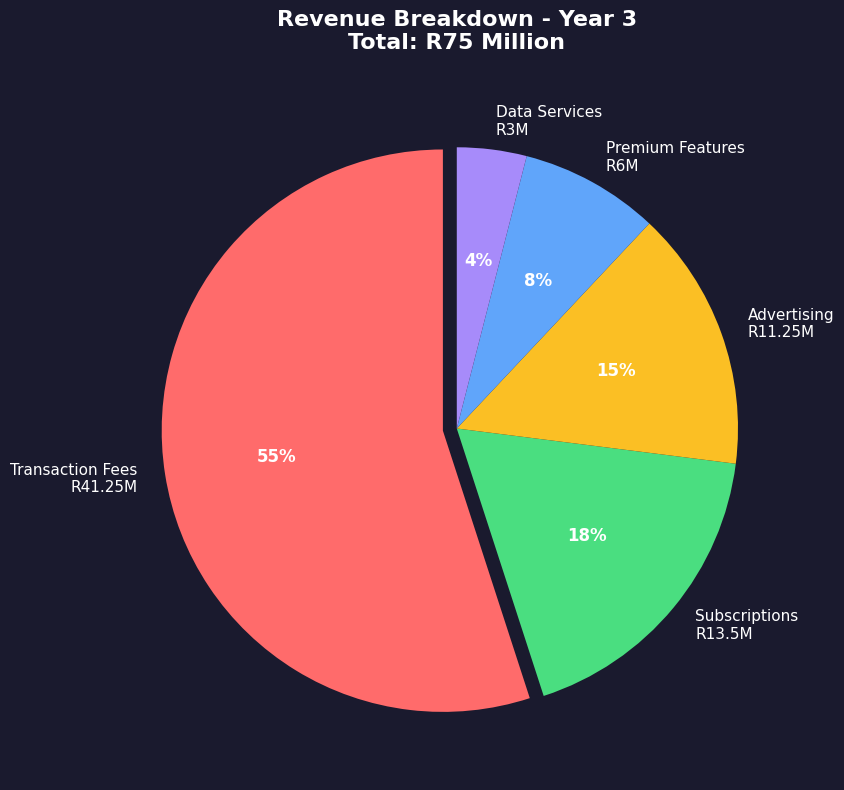
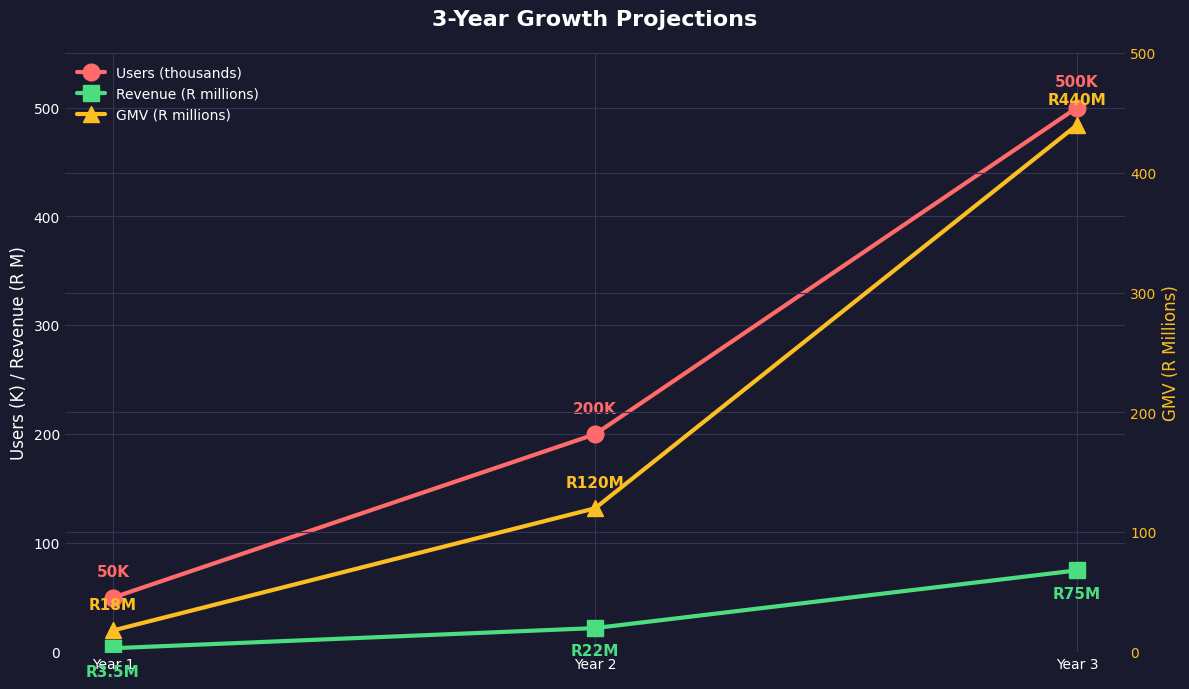
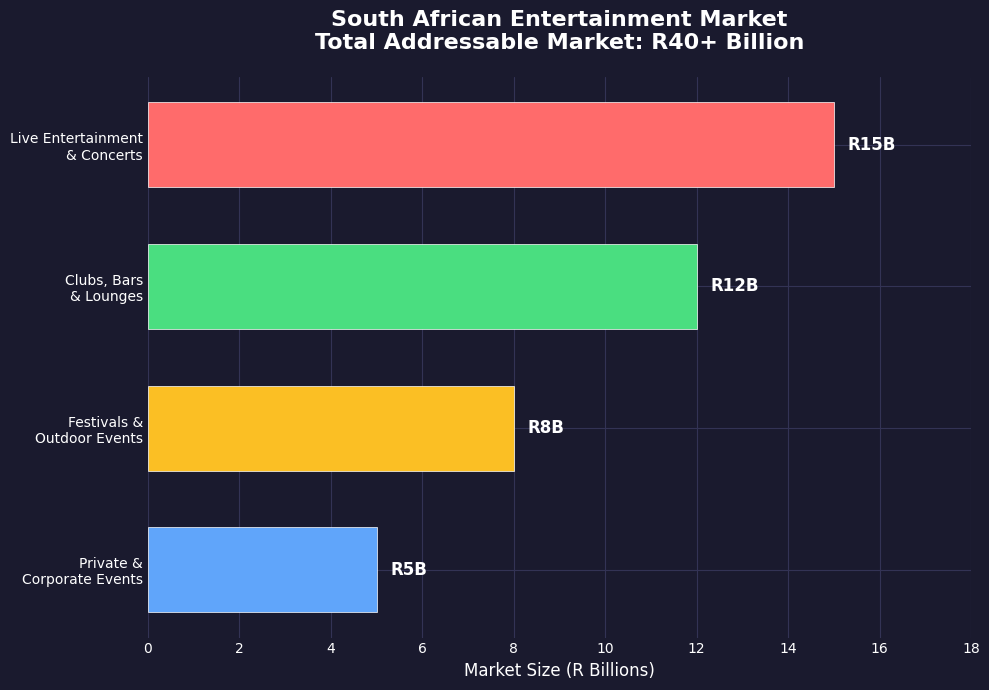
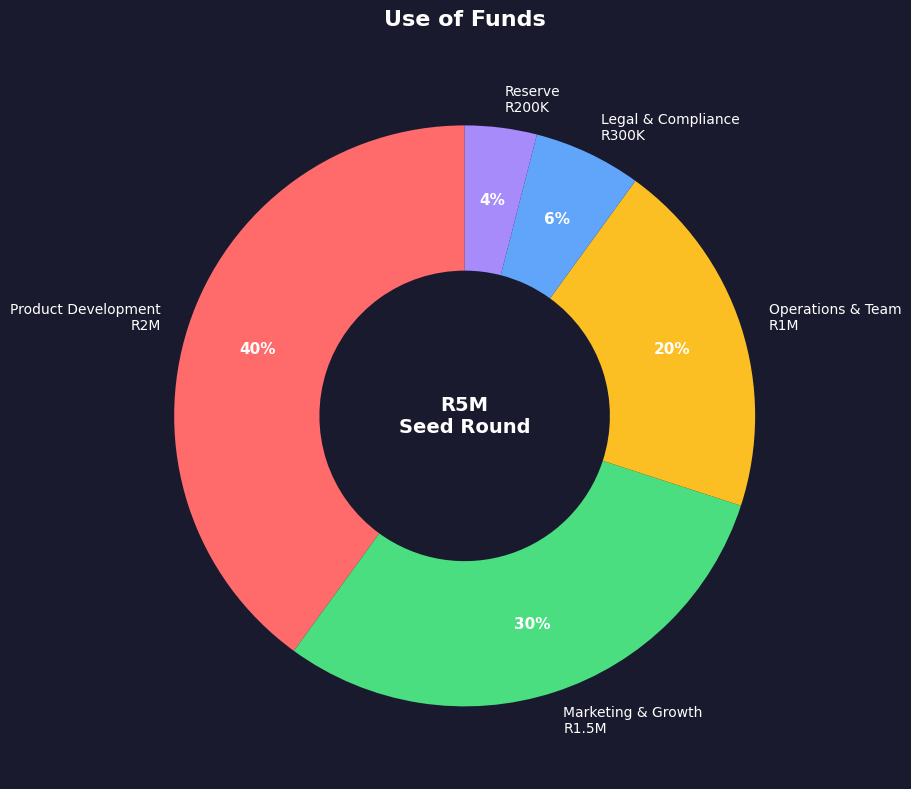
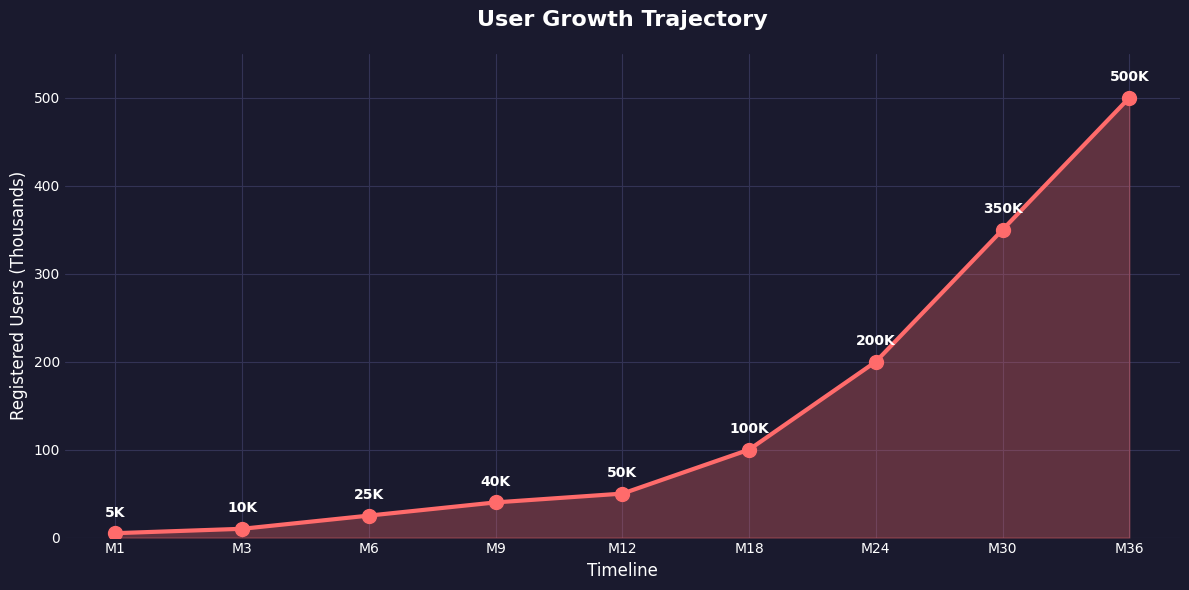

Source code (Python) for these figures, in order:
import matplotlib.pyplot as plt
import matplotlib
matplotlib.use('Agg')

# Set style first, then customize
plt.style.use('seaborn-v0_8-darkgrid')
plt.rcParams['font.family'] = 'DejaVu Sans'
plt.rcParams['figure.facecolor'] = '#1a1a2e'
plt.rcParams['axes.facecolor'] = '#1a1a2e'
plt.rcParams['text.color'] = 'white'
plt.rcParams['axes.labelcolor'] = 'white'
plt.rcParams['xtick.color'] = 'white'
plt.rcParams['ytick.color'] = 'white'
plt.rcParams['axes.edgecolor'] = '#333355'
plt.rcParams['grid.color'] = '#333355'

# Color palette matching Sleepless brand
colors = {
    'primary': '#ff6b6b',
    'secondary': '#4ade80',
    'tertiary': '#fbbf24',
    'quaternary': '#60a5fa',
    'quinary': '#a78bfa'
}

# Chart 1: Revenue Breakdown Pie Chart (Year 3)
fig1, ax1 = plt.subplots(figsize=(10, 8))
revenue_labels = ['Transaction Fees\nR41.25M', 'Subscriptions\nR13.5M', 'Advertising\nR11.25M', 
                  'Premium Features\nR6M', 'Data Services\nR3M']
revenue_sizes = [55, 18, 15, 8, 4]
revenue_colors = [colors['primary'], colors['secondary'], colors['tertiary'], 
                  colors['quaternary'], colors['quinary']]
explode = (0.05, 0, 0, 0, 0)

wedges, texts, autotexts = ax1.pie(revenue_sizes, explode=explode, labels=revenue_labels, 
                                   colors=revenue_colors, autopct='%1.0f%%',
                                   shadow=False, startangle=90,
                                   textprops={'color': 'white', 'fontsize': 11})
for autotext in autotexts:
    autotext.set_color('white')
    autotext.set_fontweight('bold')
    autotext.set_fontsize(12)

ax1.set_title('Revenue Breakdown - Year 3\nTotal: R75 Million', fontsize=16, fontweight='bold', 
              color='white', pad=20)
plt.tight_layout()
plt.savefig('chart_revenue_breakdown.png', dpi=150, facecolor='#1a1a2e', 
            edgecolor='none', bbox_inches='tight')
plt.close()

# Chart 2: 3-Year Growth Projections (Line Chart)
fig2, ax2 = plt.subplots(figsize=(12, 7))
years = ['Year 1', 'Year 2', 'Year 3']
users = [50, 200, 500]  # in thousands
revenue = [3.5, 22, 75]  # in millions
gmv = [18, 120, 440]  # in millions

ax2_twin = ax2.twinx()

line1 = ax2.plot(years, users, 'o-', color=colors['primary'], linewidth=3, 
                 markersize=12, label='Users (thousands)')
line2 = ax2.plot(years, revenue, 's-', color=colors['secondary'], linewidth=3, 
                 markersize=12, label='Revenue (R millions)')
line3 = ax2_twin.plot(years, gmv, '^-', color=colors['tertiary'], linewidth=3, 
                      markersize=12, label='GMV (R millions)')

ax2.set_xlabel('', fontsize=12)
ax2.set_ylabel('Users (K) / Revenue (R M)', fontsize=12, color='white')
ax2_twin.set_ylabel('GMV (R Millions)', fontsize=12, color=colors['tertiary'])
ax2_twin.tick_params(axis='y', labelcolor=colors['tertiary'])
ax2_twin.spines['right'].set_color(colors['tertiary'])

# Add value labels
for i, (u, r, g) in enumerate(zip(users, revenue, gmv)):
    ax2.annotate(f'{u}K', (years[i], u), textcoords="offset points", 
                 xytext=(0, 15), ha='center', fontsize=11, color=colors['primary'], fontweight='bold')
    ax2.annotate(f'R{r}M', (years[i], r), textcoords="offset points", 
                 xytext=(0, -20), ha='center', fontsize=11, color=colors['secondary'], fontweight='bold')
    ax2_twin.annotate(f'R{g}M', (years[i], g), textcoords="offset points", 
                      xytext=(0, 15), ha='center', fontsize=11, color=colors['tertiary'], fontweight='bold')

lines = line1 + line2 + line3
labels = [l.get_label() for l in lines]
ax2.legend(lines, labels, loc='upper left', facecolor='#252545', edgecolor='#333355',
           labelcolor='white', fontsize=10)

ax2.set_title('3-Year Growth Projections', fontsize=16, fontweight='bold', color='white', pad=20)
ax2.set_ylim(0, 550)
ax2_twin.set_ylim(0, 500)
plt.tight_layout()
plt.savefig('chart_growth_projections.png', dpi=150, facecolor='#1a1a2e', 
            edgecolor='none', bbox_inches='tight')
plt.close()

# Chart 3: Market Size Bar Chart
fig3, ax3 = plt.subplots(figsize=(10, 7))
segments = ['Live Entertainment\n& Concerts', 'Clubs, Bars\n& Lounges', 
            'Festivals &\nOutdoor Events', 'Private &\nCorporate Events']
values = [15, 12, 8, 5]
bar_colors = [colors['primary'], colors['secondary'], colors['tertiary'], colors['quaternary']]

bars = ax3.barh(segments, values, color=bar_colors, height=0.6, edgecolor='white', linewidth=0.5)

for bar, value in zip(bars, values):
    ax3.text(value + 0.3, bar.get_y() + bar.get_height()/2, f'R{value}B', 
             va='center', ha='left', fontsize=12, fontweight='bold', color='white')

ax3.set_xlabel('Market Size (R Billions)', fontsize=12, color='white')
ax3.set_title('South African Entertainment Market\nTotal Addressable Market: R40+ Billion', 
              fontsize=16, fontweight='bold', color='white', pad=20)
ax3.set_xlim(0, 18)
ax3.invert_yaxis()
plt.tight_layout()
plt.savefig('chart_market_size.png', dpi=150, facecolor='#1a1a2e', 
            edgecolor='none', bbox_inches='tight')
plt.close()

# Chart 4: Use of Funds Donut Chart
fig4, ax4 = plt.subplots(figsize=(10, 8))
fund_labels = ['Product Development\nR2M', 'Marketing & Growth\nR1.5M', 
               'Operations & Team\nR1M', 'Legal & Compliance\nR300K', 'Reserve\nR200K']
fund_sizes = [40, 30, 20, 6, 4]
fund_colors = [colors['primary'], colors['secondary'], colors['tertiary'], 
               colors['quaternary'], colors['quinary']]

wedges, texts, autotexts = ax4.pie(fund_sizes, labels=fund_labels, colors=fund_colors,
                                   autopct='%1.0f%%', startangle=90,
                                   textprops={'color': 'white', 'fontsize': 10},
                                   pctdistance=0.75, wedgeprops=dict(width=0.5))
for autotext in autotexts:
    autotext.set_color('white')
    autotext.set_fontweight('bold')
    autotext.set_fontsize(11)

# Add center text
ax4.text(0, 0, 'R5M\nSeed Round', ha='center', va='center', fontsize=14, 
         fontweight='bold', color='white')

ax4.set_title('Use of Funds', fontsize=16, fontweight='bold', color='white', pad=20)
plt.tight_layout()
plt.savefig('chart_use_of_funds.png', dpi=150, facecolor='#1a1a2e', 
            edgecolor='none', bbox_inches='tight')
plt.close()

# Chart 5: User Growth Trajectory
fig5, ax5 = plt.subplots(figsize=(12, 6))
months = ['M1', 'M3', 'M6', 'M9', 'M12', 'M18', 'M24', 'M30', 'M36']
user_growth = [5, 10, 25, 40, 50, 100, 200, 350, 500]  # thousands

ax5.fill_between(months, user_growth, alpha=0.3, color=colors['primary'])
ax5.plot(months, user_growth, 'o-', color=colors['primary'], linewidth=3, markersize=10)

for i, (m, u) in enumerate(zip(months, user_growth)):
    ax5.annotate(f'{u}K', (m, u), textcoords="offset points", 
                 xytext=(0, 12), ha='center', fontsize=10, color='white', fontweight='bold')

ax5.set_xlabel('Timeline', fontsize=12, color='white')
ax5.set_ylabel('Registered Users (Thousands)', fontsize=12, color='white')
ax5.set_title('User Growth Trajectory', fontsize=16, fontweight='bold', color='white', pad=20)
ax5.set_ylim(0, 550)
plt.tight_layout()
plt.savefig('chart_user_growth.png', dpi=150, facecolor='#1a1a2e', 
            edgecolor='none', bbox_inches='tight')
plt.close()

print("All charts generated successfully!")
